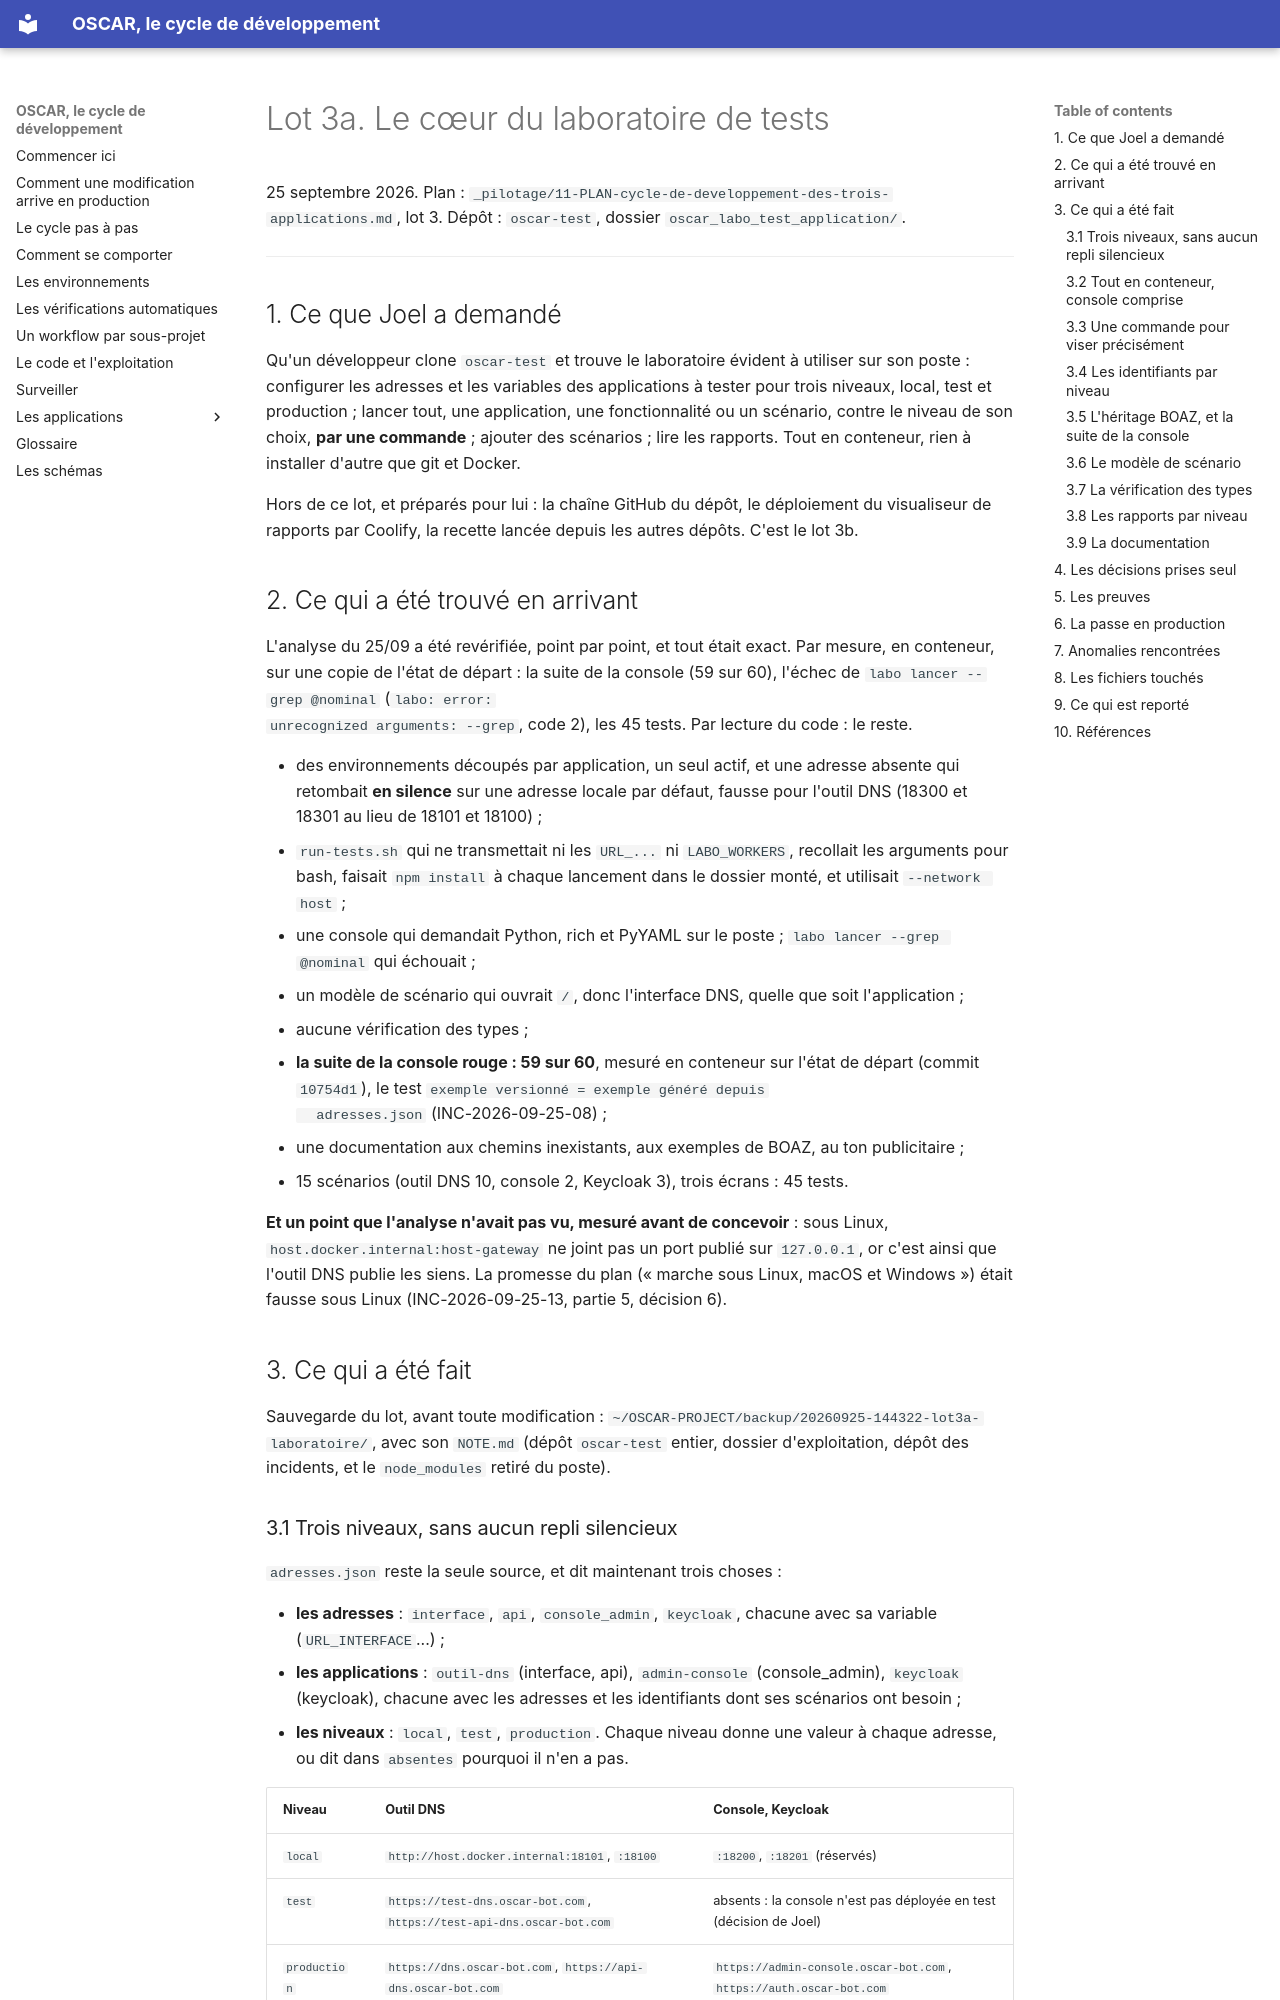

repository: oscar-organisation/oscar-general-gouvernance-project · page: evolutions/2026-09-cycle-de-developpement/rapport-evolution/rapport-lot3a/index.html · generator: mkdocs

# Lot 3a. Le cœur du laboratoire de tests

25 septembre 2026. Plan : `_pilotage/11-PLAN-cycle-de-developpement-des-trois-applications.md`, lot 3.
Dépôt : `oscar-test`, dossier `oscar_labo_test_application/`.

---

## 1. Ce que Joel a demandé

Qu'un développeur clone `oscar-test` et trouve le laboratoire évident à utiliser
sur son poste : configurer les adresses et les variables des applications à
tester pour trois niveaux, local, test et production ; lancer tout, une
application, une fonctionnalité ou un scénario, contre le niveau de son choix,
**par une commande** ; ajouter des scénarios ; lire les rapports. Tout en
conteneur, rien à installer d'autre que git et Docker.

Hors de ce lot, et préparés pour lui : la chaîne GitHub du dépôt, le déploiement
du visualiseur de rapports par Coolify, la recette lancée depuis les autres
dépôts. C'est le lot 3b.

## 2. Ce qui a été trouvé en arrivant

L'analyse du 25/09 a été revérifiée, point par point, et tout était exact. Par
mesure, en conteneur, sur une copie de l'état de départ : la suite de la console
(59 sur 60), l'échec de `labo lancer --grep @nominal` (`labo: error:
unrecognized arguments: --grep`, code 2), les 45 tests. Par lecture du code : le
reste.

- des environnements découpés par application, un seul actif, et une adresse
  absente qui retombait **en silence** sur une adresse locale par défaut, fausse
  pour l'outil DNS (18300 et 18301 au lieu de 18101 et 18100) ;
- `run-tests.sh` qui ne transmettait ni les `URL_...` ni `LABO_WORKERS`,
  recollait les arguments pour bash, faisait `npm install` à chaque lancement
  dans le dossier monté, et utilisait `--network host` ;
- une console qui demandait Python, rich et PyYAML sur le poste ;
  `labo lancer --grep @nominal` qui échouait ;
- un modèle de scénario qui ouvrait `/`, donc l'interface DNS, quelle que soit
  l'application ;
- aucune vérification des types ;
- **la suite de la console rouge : 59 sur 60**, mesuré en conteneur sur l'état de
  départ (commit `10754d1`), le test `exemple versionné = exemple généré depuis
  adresses.json` (INC-2026-09-25-08) ;
- une documentation aux chemins inexistants, aux exemples de BOAZ, au ton
  publicitaire ;
- 15 scénarios (outil DNS 10, console 2, Keycloak 3), trois écrans : 45 tests.

**Et un point que l'analyse n'avait pas vu, mesuré avant de concevoir** : sous
Linux, `host.docker.internal:host-gateway` ne joint pas un port publié sur
`127.0.0.1`, or c'est ainsi que l'outil DNS publie les siens. La promesse du plan
(« marche sous Linux, macOS et Windows ») était fausse sous Linux
(INC-2026-09-25-13, partie 5, décision 6).

## 3. Ce qui a été fait

Sauvegarde du lot, avant toute modification :
`~/OSCAR-PROJECT/backup/20260925-144322-lot3a-laboratoire/`, avec son `NOTE.md`
(dépôt `oscar-test` entier, dossier d'exploitation, dépôt des incidents, et le
`node_modules` retiré du poste).
